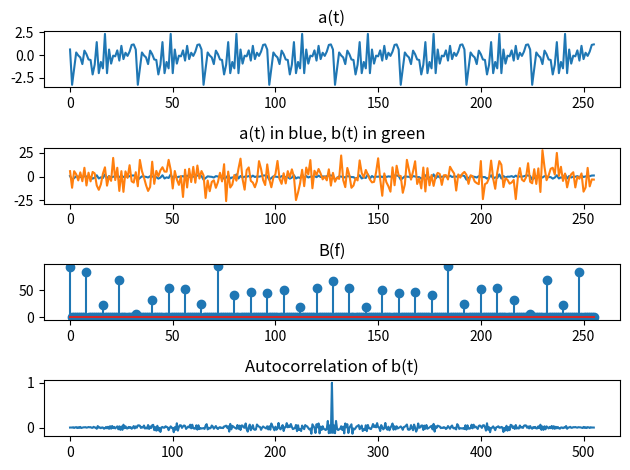

Reproduce this figure in Python.
#!/usr/bin/env python

import numpy as np
import matplotlib.pyplot as plt

# Random sequence
size = 32
a = np.random.normal(size = (size,))      # Signal variance = 1

# Pseudorandom sequence
N = 8
b = np.hstack((a,) * N)
fft_b = np.fft.fftshift(np.fft.fft(b))

# Add noise to b:
snr = 0.01   # Ratio of signal variance to noise variance
sqrt_snr = np.sqrt(snr)   # Ratio of standard deviations
noise = np.random.normal(scale=1.0/sqrt_snr, size=(size * N,))
b += noise

# Compute the normalized correlation
c = np.correlate(b, b, 'full') / np.sum(b ** 2)

plt.subplot(411)
plt.title('a(t)')
plt.plot(np.hstack((a,) * N ))

plt.subplot(412)
plt.title('a(t) in blue, b(t) in green')
plt.plot(np.hstack((a,) * N ))
plt.plot(b)

plt.subplot(413)
plt.title('B(f)')
# Note how non-zero values exist only at multiples of N.
plt.stem(np.arange(fft_b.size), abs(fft_b))

plt.subplot(414)
plt.title('Autocorrelation of b(t)')
plt.plot(c)

plt.tight_layout()
plt.show()
